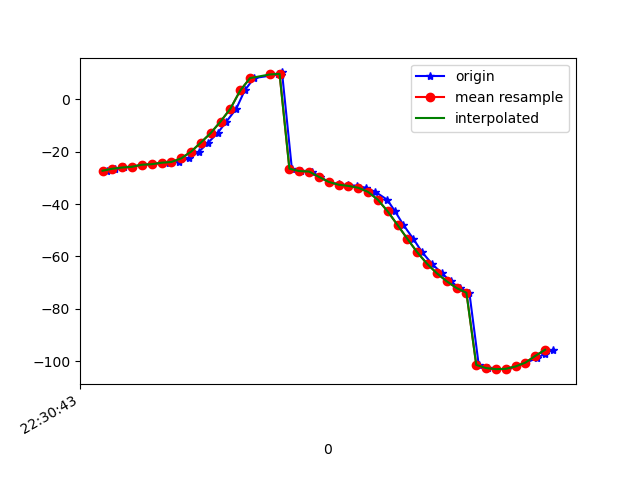

The data file committed next to this chart (first rows):
1617748244050, 443880694363057, -27.268913, 11.602691, -15.709025
1617748244065, 443880713593827, -26.51, 8.402, -17.27
1617748244083, 443880732824597, -26.03, 8.233, -17.35
1617748244100, 443880752055367, -25.76, 7.784, -17.36
1617748244121, 443880771286137, -24.98, 8.138, -17.06
1617748244141, 443880790516907, -24.77, 9.26, -17.84
1617748244162, 443880809747677, -24.25, 11.33, -17.91
1617748244176, 443880828978447, -24.16, 13.91, -19
1617748244196, 443880848209217, -23.93, 18.6, -20.37
1617748244215, 443880867439987, -22.54, 25.39, -22.57
1617748244236, 443880886670757, -19.98, 33.27, -27.34
1617748244255, 443880905901527, -16.5, 40.84, -32.76
1617748244274, 443880925132297, -12.88, 47.49, -39.8
1617748244292, 443880944363067, -8.462, 51.89, -47.86
1617748244312, 443880963593837, -3.571, 55.92, -56.14
1617748244329, 443880982824607, 3.384, 59.45, -69.18
1617748244348, 443881002055377, 8.128, 61.12, -78.48
1617748244397, 443881021286147, 9.507, 63.04, -84.82
1617748244403, 443881040516917, 9.19, 64.23, -90.2
1617748244405, 443881059747687, 10.28, 65.6, -96.18
1617748244425, 443881078978457, -26.48, 65.07, -108.5
1617748244444, 443881098209227, -27.4, 66.91, -109.1
1617748244465, 443881117439997, -27.58, 67.36, -111.1
1617748244482, 443881136670767, -29.61, 67.68, -110.3
1617748244500, 443881155901537, -31.54, 67.71, -108.8
1617748244520, 443881175132307, -32.44, 67.52, -107.5
1617748244539, 443881194363077, -32.75, 67.23, -106.3
1617748244558, 443881213593847, -33.07, 66.91, -104.6
1617748244575, 443881232824617, -33.77, 66.62, -102.3
1617748244595, 443881252055387, -35.36, 66.42, -98.68
1617748244619, 443881271286157, -38.37, 66.28, -93.38
1617748244635, 443881290516927, -42.82, 65.95, -86.49
1617748244652, 443881309747697, -48.02, 65.22, -78.92
1617748244672, 443881328978467, -53.31, 63.93, -71.18
1617748244690, 443881348209237, -58.42, 62.01, -63.32
1617748244710, 443881367440007, -62.82, 59.54, -56.25
1617748244730, 443881386670777, -66.45, 56.57, -50.09
1617748244748, 443881405901547, -69.5, 53.09, -44.46
1617748244766, 443881425132317, -72.08, 48.81, -39.22
1617748244786, 443881444363087, -73.88, 43.96, -34.83
1617748244805, 443881463593857, -101.4, 37.56, -30.46
1617748244824, 443881482824627, -102.7, 33.19, -28.38
1617748244841, 443881502055397, -103.1, 27.31, -25.76
1617748244862, 443881521286167, -103, 21.69, -23.53
1617748244880, 443881540516937, -102, 17.21, -21.92
1617748244900, 443881559747707, -100.6, 14.3, -20.75
1617748244924, 443881578978477, -98.89, 12.71, -19.88
1617748244939, 443881598209247, -97.14, 11.97, -19.28
1617748244957, 443881617440017, -95.68, 11.53, -18.76
